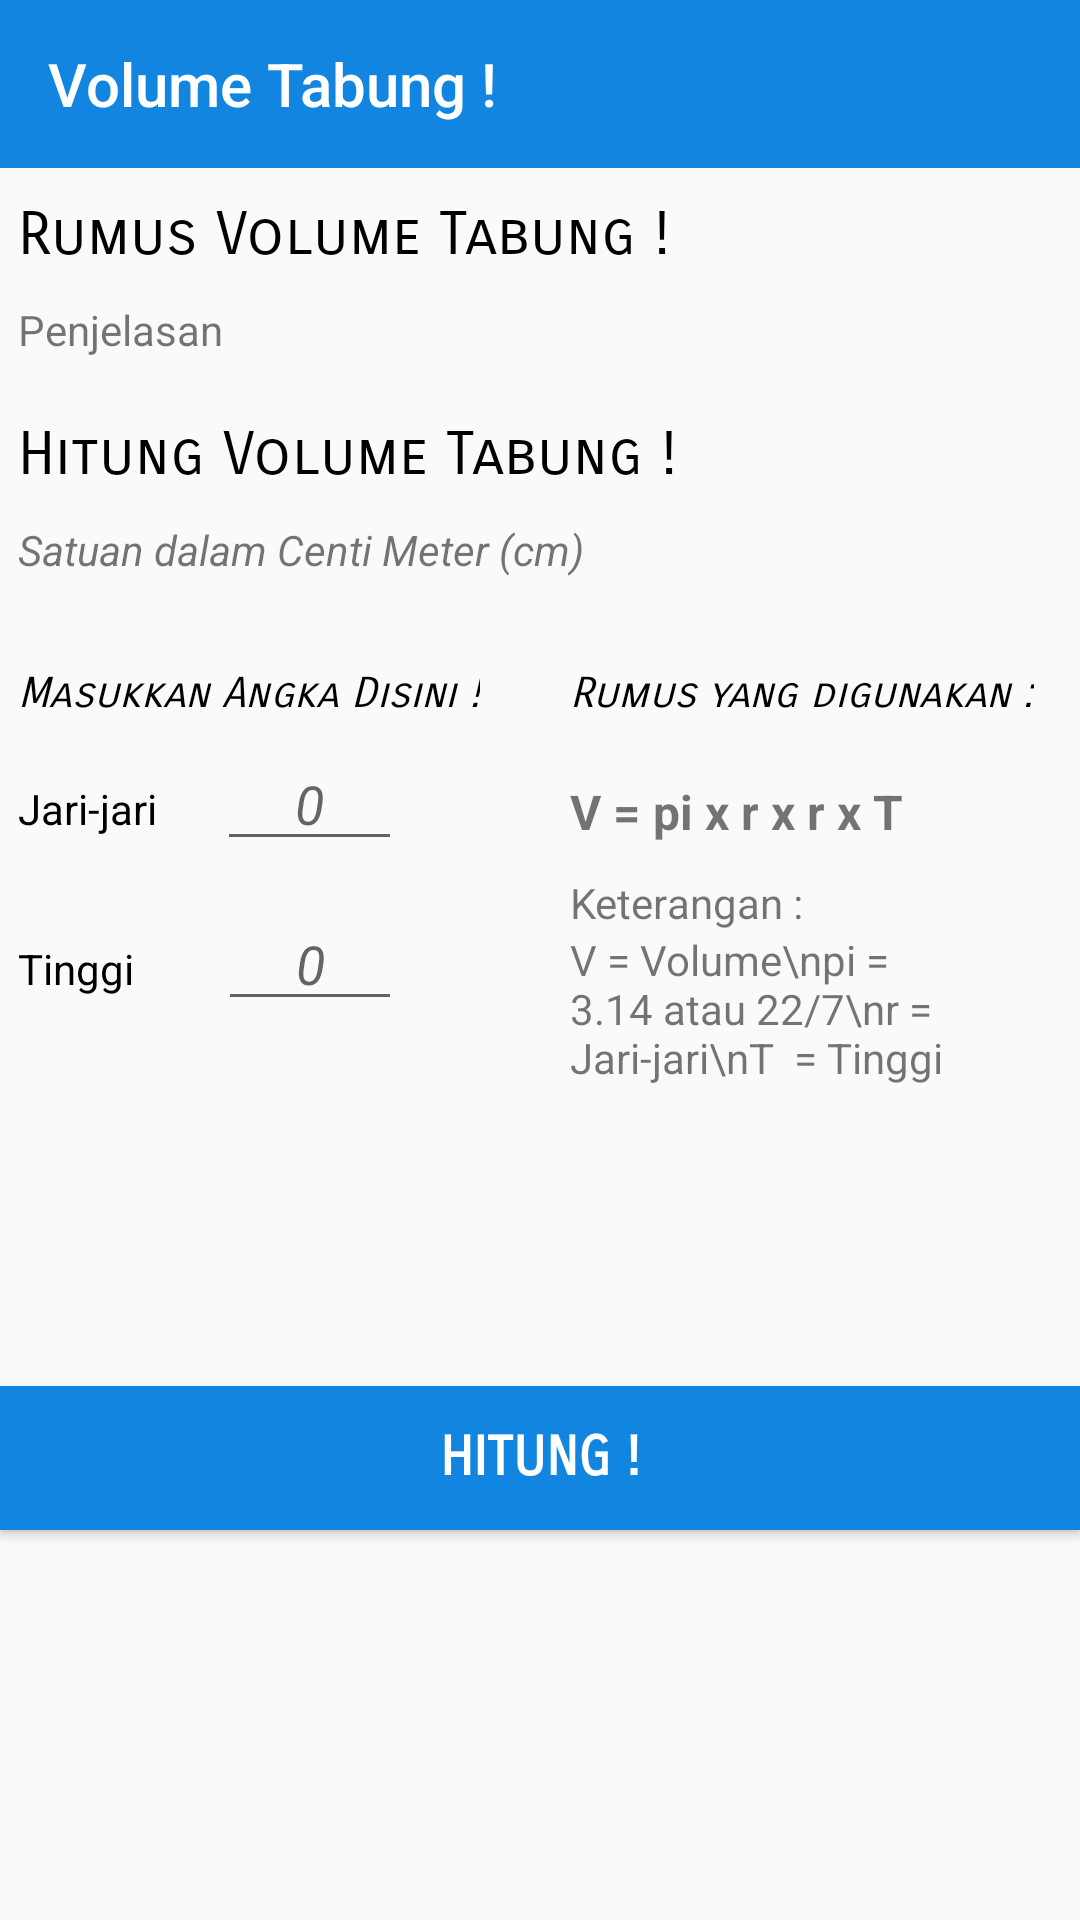

Write the Android layout XML for this screen, with the resource values it uses.
<!-- AndroidManifest.xml: application theme AppTheme -->
<!-- res/layout/activity_vtabung.xml -->
<?xml version="1.0" encoding="utf-8"?>

<android.support.constraint.ConstraintLayout xmlns:android="http://schemas.android.com/apk/res/android"
    xmlns:app="http://schemas.android.com/apk/res-auto"
    xmlns:tools="http://schemas.android.com/tools"
    android:layout_width="match_parent"
    android:layout_height="match_parent"
    tools:context="com.example.fahri.luke.VTabung">

    <LinearLayout
        android:visibility="visible"
        android:id="@+id/main_screen_volume_tabung"
        android:layout_width="match_parent"
        android:layout_height="match_parent"
        android:orientation="vertical">

        <android.support.v7.widget.Toolbar
            android:layout_width="match_parent"
            android:layout_height="?attr/actionBarSize"
            android:background="@color/colorAccent"
            android:id="@+id/toolbar_vtabung"
            app:theme="@style/ThemeOverlay.AppCompat.Dark.ActionBar"
            app:title="@string/VTabung"
            app:titleTextColor="#FFF">

        </android.support.v7.widget.Toolbar>

        <ScrollView
            android:id="@+id/scroll_vtabung"
            android:focusable="true"
            android:layout_width="match_parent"
            android:layout_height="wrap_content">

            <LinearLayout
                android:layout_marginTop="10dp"
                android:layout_width="match_parent"
                android:layout_height="wrap_content"
                android:orientation="vertical">

                <TextView
                    android:layout_marginLeft="6dp"
                    android:layout_width="match_parent"
                    android:layout_height="wrap_content"
                    android:text="Rumus Volume Tabung !"
                    android:textColor="@android:color/black"
                    android:textSize="20dp"
                    android:fontFamily="sans-serif-smallcaps"
                    android:layout_marginBottom="10dp"/>

                <TextView
                    android:layout_marginRight="6dp"
                    android:layout_marginLeft="6dp"
                    android:id="@+id/tv_penjelasan_rumus_volume_tabung"
                    android:layout_width="match_parent"
                    android:layout_height="wrap_content"
                    android:text="Penjelasan"
                    android:layout_marginBottom="20dp"/>

                <TextView
                    android:layout_marginLeft="6dp"
                    android:layout_width="match_parent"
                    android:layout_height="wrap_content"
                    android:text="Hitung Volume Tabung !"
                    android:textSize="20dp"
                    android:textColor="@android:color/black"
                    android:fontFamily="sans-serif-smallcaps"
                    android:layout_marginBottom="10dp"/>

                <TextView
                    android:layout_marginLeft="6dp"
                    android:layout_width="match_parent"
                    android:layout_height="wrap_content"
                    android:text="Satuan dalam Centi Meter (cm)"
                    android:textStyle="italic"
                    android:layout_marginBottom="10dp"/>

                <LinearLayout
                    android:orientation="horizontal"
                    android:layout_width="match_parent"
                    android:layout_height="wrap_content">

                    <LinearLayout
                        android:layout_width="wrap_content"
                        android:layout_height="wrap_content"
                        android:orientation="vertical"
                        android:layout_marginBottom="10dp">

                        <TextView
                            android:layout_marginLeft="6dp"
                            android:layout_marginTop="20dp"
                            android:layout_width="wrap_content"
                            android:layout_height="wrap_content"
                            android:textSize="14sp"
                            android:text="Masukkan Angka Disini !"
                            android:textColor="@android:color/black"
                            android:textStyle="italic"
                            android:fontFamily="sans-serif-smallcaps"/>

                        <LinearLayout
                            android:padding="6dp"
                            android:layout_width="140dp"
                            android:layout_height="wrap_content"
                            android:orientation="horizontal">

                            <TextView
                                android:layout_width="wrap_content"
                                android:layout_height="wrap_content"
                                android:text="Jari-jari"
                                android:layout_marginRight="20dp"
                                android:textColor="@android:color/black"/>

                            <EditText
                                android:id="@+id/et_jari_tabung"
                                android:layout_width="match_parent"
                                android:layout_height="wrap_content"
                                android:hint="0"
                                android:gravity="center"
                                android:textStyle="italic"
                                android:inputType="number"/>

                        </LinearLayout>

                        <LinearLayout
                            android:padding="6dp"
                            android:layout_width="140dp"
                            android:layout_height="wrap_content"
                            android:orientation="horizontal">

                            <TextView
                                android:layout_width="wrap_content"
                                android:layout_height="wrap_content"
                                android:text="Tinggi"
                                android:layout_marginRight="28dp"
                                android:textColor="@android:color/black"/>

                            <EditText
                                android:id="@+id/et_Tinggi_tabung"
                                android:layout_width="match_parent"
                                android:layout_height="wrap_content"
                                android:hint="0"
                                android:gravity="center"
                                android:textStyle="italic"
                                android:inputType="number"/>

                        </LinearLayout>

                    </LinearLayout>
                    <LinearLayout
                        android:layout_marginRight="6dp"
                        android:layout_marginLeft="30dp"
                        android:layout_marginTop="20dp"
                        android:layout_width="wrap_content"
                        android:layout_height="wrap_content"
                        android:orientation="vertical">

                        <TextView
                            android:layout_marginRight="4dp"
                            android:layout_width="wrap_content"
                            android:layout_height="wrap_content"
                            android:text="Rumus yang digunakan :"
                            android:textStyle="italic"
                            android:fontFamily="sans-serif-smallcaps"
                            android:textColor="@android:color/black"/>

                        <TextView
                            android:layout_marginTop="20dp"
                            android:layout_width="wrap_content"
                            android:layout_height="wrap_content"
                            android:text="@string/RumusVolumeTabung"
                            android:textSize="16dp"
                            android:textStyle="bold"/>

                        <TextView
                            android:layout_marginTop="10dp"
                            android:layout_width="wrap_content"
                            android:layout_height="wrap_content"
                            android:text="Keterangan :"/>

                        <TextView
                            android:layout_width="wrap_content"
                            android:layout_height="wrap_content"
                            android:text="V = Volume\npi = 3.14 atau 22/7\nr =  Jari-jari\nT  = Tinggi"/>

                    </LinearLayout>
                </LinearLayout>

                <Button
                    android:id="@+id/bt_hitung_v_tabung"
                    android:layout_marginTop="100dp"
                    android:layout_marginBottom="20dp"
                    android:layout_width="match_parent"
                    android:layout_height="wrap_content"
                    android:text="Hitung !"
                    android:background="@color/colorPrimary"
                    android:textColor="@android:color/white"
                    android:textStyle="bold"
                    android:fontFamily="sans-serif-smallcaps"
                    android:textSize="18dp"/>

            </LinearLayout>

        </ScrollView>

    </LinearLayout>

</android.support.constraint.ConstraintLayout>
<!-- resources referenced by this layout -->
<resources>
  <color name="colorAccent">#1185e0</color>
  <color name="colorPrimary">#1185e0</color>
  <string name="RumusVolumeTabung">V = pi x r x r x T</string>
  <string name="VTabung">Volume Tabung !</string>
  <style name="AppTheme" parent="Theme.AppCompat.Light.NoActionBar">
          
          <item name="colorPrimary">@color/colorPrimary</item>
          <item name="colorPrimaryDark">@color/colorPrimaryDark</item>
          <item name="colorAccent">@color/colorAccent</item>
      </style>
  <color name="colorPrimaryDark">#085694</color>
</resources>
